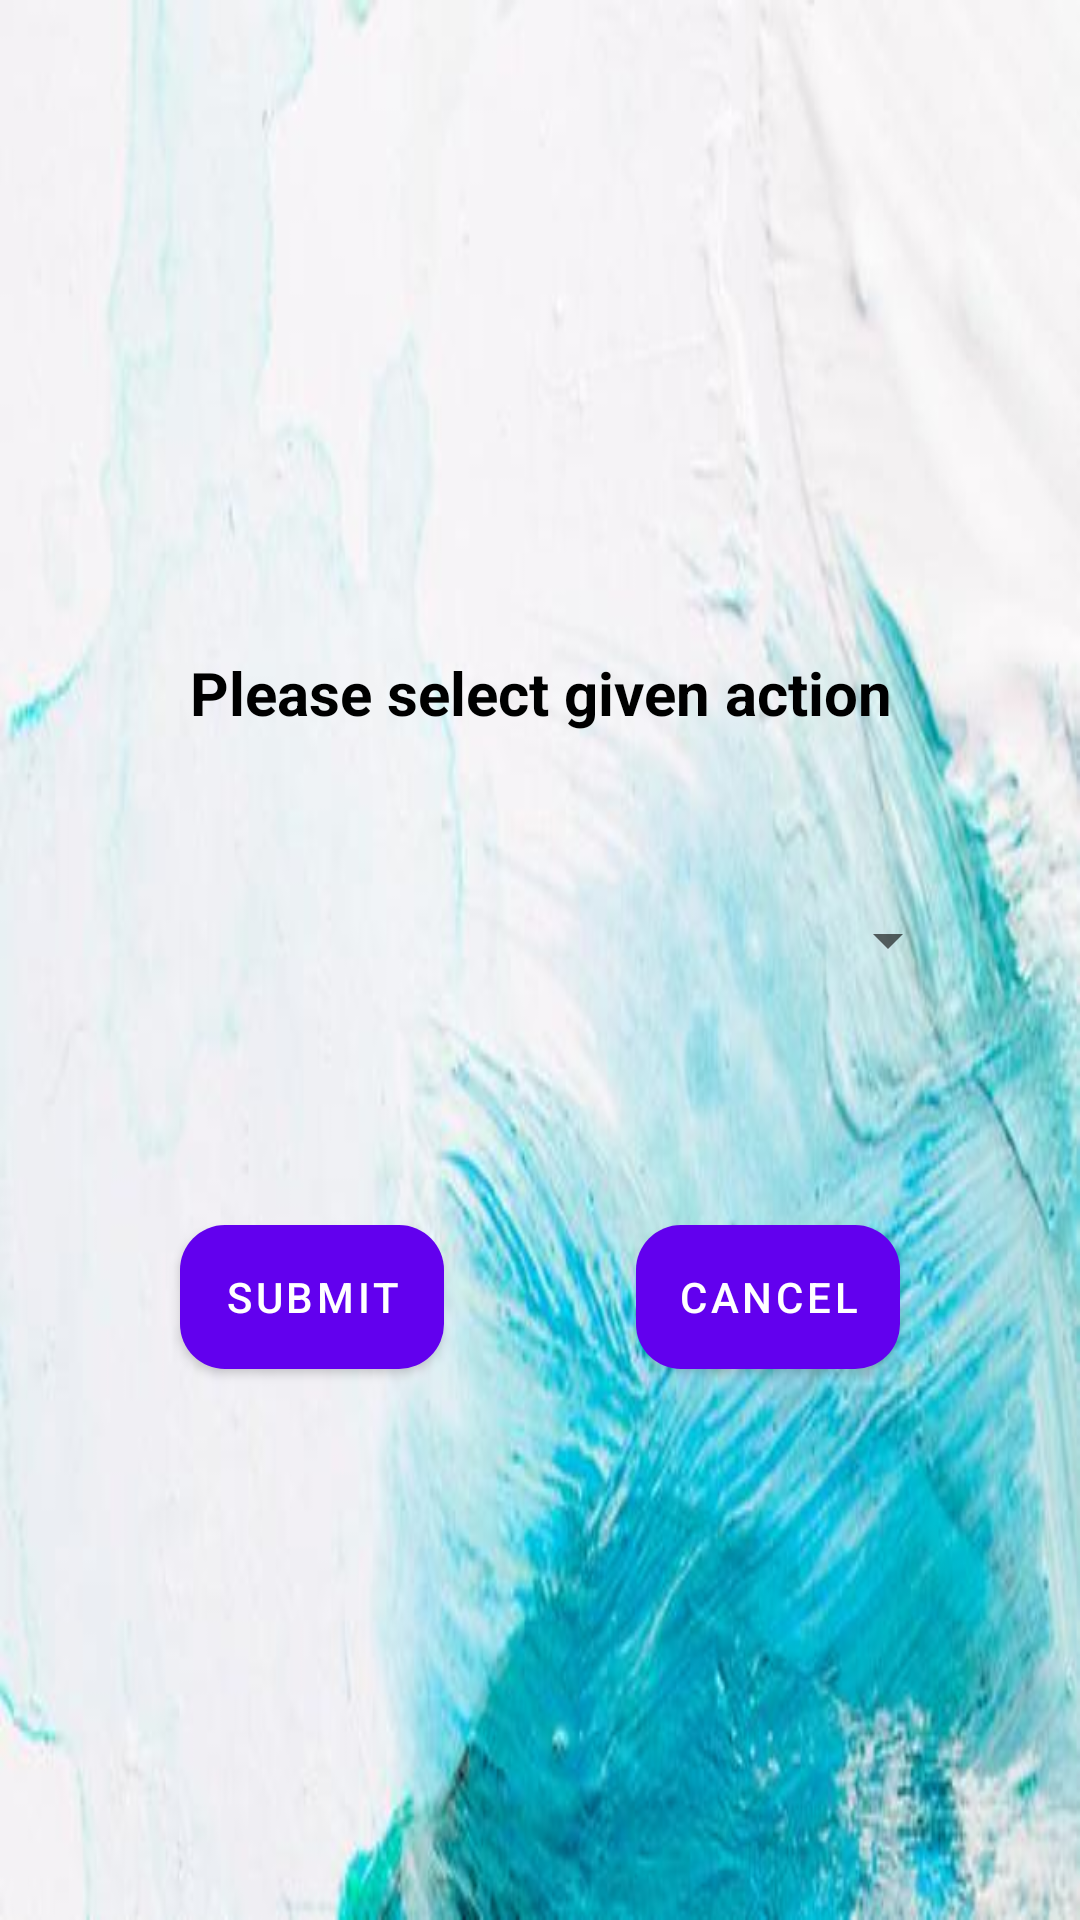

The Android layout XML behind this screen, and the referenced resources:
<!-- AndroidManifest.xml: fallback theme Theme.MaterialComponents.DayNight.NoActionBar -->
<!-- res/layout/adminaction.xml -->
<?xml version="1.0" encoding="utf-8"?>
<RelativeLayout xmlns:android="http://schemas.android.com/apk/res/android"
    xmlns:app="http://schemas.android.com/apk/res-auto"





    android:id="@+id/passFirst"
    android:visibility="visible"

    android:layout_centerInParent="true"
    android:layout_width="match_parent"
    android:layout_height="wrap_content"
    android:layout_marginStart="15dp"
    android:layout_marginTop="150dp"
    android:layout_marginEnd="15dp"

    android:background="@drawable/passback"
    app:layout_constraintCircleRadius="50dp"

    android:gravity="center"
    android:padding="10dp"
    app:layout_constraintStart_toStartOf="parent"
    app:layout_constraintTop_toTopOf="parent"

    app:layout_constraintVertical_weight="1">


    <TextView
        android:id="@+id/textraw"
        android:layout_width="wrap_content"
        android:layout_height="wrap_content"
        android:layout_marginTop="50dp"
        android:gravity="center"

        android:padding="4dp"
        android:text="Please select given action"
        android:layout_centerHorizontal="true"

        android:textColor="#000000"
        android:textSize="20sp"
        android:textStyle="bold" />

    <Spinner
        android:id="@+id/branchPassw"
        android:layout_width="match_parent"
        android:layout_height="70dp"
        android:layout_margin="30dp"
        android:layout_below="@+id/textraw"
        android:foreground="@drawable/dat"
        android:hint="@string/branch"
        android:padding="6dp"
        android:textColor="#B0302F2F"
        android:textColorHint="#B0302F2F"
        android:textSize="18sp" />




    <Button
        android:id="@+id/yesPass"
        android:layout_width="wrap_content"
        android:layout_marginLeft="10dp"
        android:layout_height="wrap_content"
        android:layout_below="@+id/branchPassw"
        android:layout_alignParentStart="true"
        android:layout_marginStart="50dp"
        android:layout_marginTop="30dp"
        android:background="@drawable/buttob"
        android:padding="4dp"
        android:layout_marginBottom="20dp"
        android:text="Submit"
        android:textColor="#ffffff"


        />
    <Button
        android:id="@+id/cancelPass"
        android:layout_marginRight="10dp"
        android:layout_width="wrap_content"
        android:layout_height="wrap_content"
        android:layout_below="@+id/branchPassw"
        android:layout_marginTop="30dp"
        android:layout_marginEnd="50dp"
        android:layout_marginBottom="20dp"

        android:layout_alignParentEnd="true"
        android:background="@drawable/buttob"
        android:padding="4dp"
        android:text="Cancel"
        android:layout_marginLeft="15dp"
        android:textColor="#ffffff" />

    <androidx.core.widget.ContentLoadingProgressBar
        android:layout_width="30dp"
        android:layout_height="30dp"
        android:visibility="gone"
        android:layout_below="@+id/yesPass"
        android:layout_centerHorizontal="true"
        android:layout_marginTop="-55dp"
        android:id="@+id/progress_pass"/>
</RelativeLayout>
<!-- resources referenced by this layout -->
<resources>
  <!-- drawable buttob (drawable-v24) -->
  <?xml version="1.0" encoding="utf-8"?>
  <shape xmlns:android="http://schemas.android.com/apk/res/android">
      <solid android:color="#3f48cc">
  
      </solid>
      <corners android:radius="15dp"></corners>
  </shape>
  <!-- drawable passback: jpg bitmap (drawable-hdpi, 7848 bytes) -->
  <string name="branch">Branch</string>
</resources>
